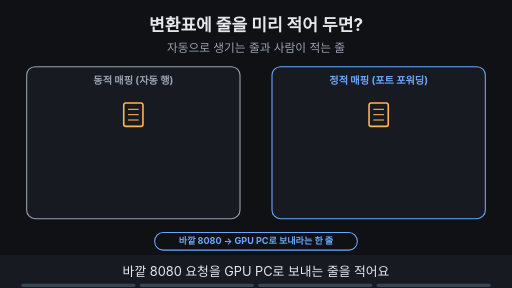
t = 0.00 s
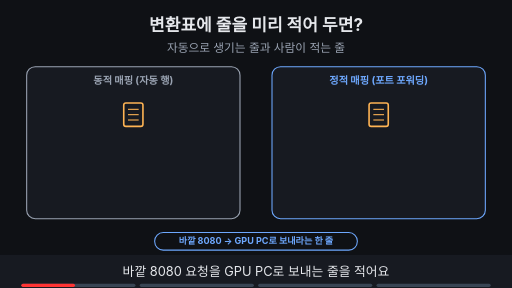
t = 1.88 s
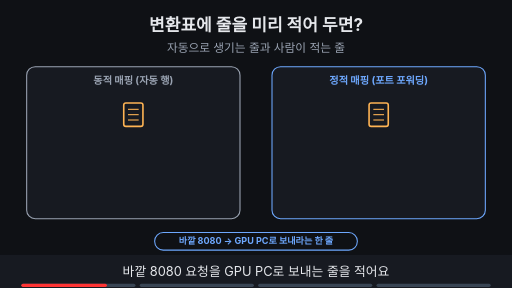
t = 3.00 s
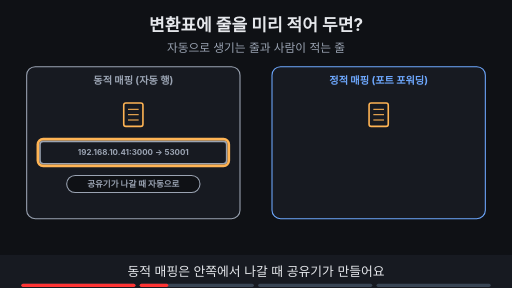
t = 5.00 s
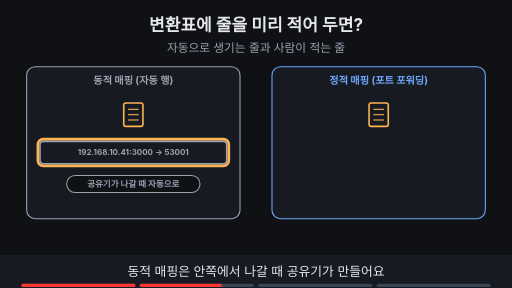
t = 6.88 s
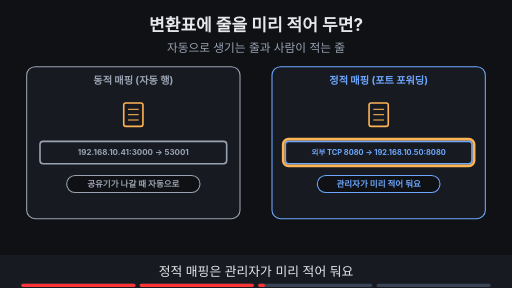
t = 8.24 s

The animated SVG that drew these frames (rendered in a browser with its animation timeline set to each time). Animation: 14 SMIL elements (animate=14); frames cover the first 8.24 s, repeats indefinitely.

<svg xmlns="http://www.w3.org/2000/svg" viewBox="0 0 960 540" width="960" height="540" font-family="-apple-system,'Apple SD Gothic Neo','Segoe UI',sans-serif">
<title>변환표에 줄을 미리 적어 두면?</title>
<rect width="960" height="540" fill="#0f1115"/>
<text x="480" y="58" text-anchor="middle" font-size="32" font-weight="700" fill="#e6e8ec">변환표에 줄을 미리 적어 두면?</text>
<text x="480" y="98" text-anchor="middle" font-size="22" fill="#9aa3b2">자동으로 생기는 줄과 사람이 적는 줄</text>
<rect x="50" y="125" width="400" height="285" rx="16" fill="#171a21" stroke="#9aa3b2" stroke-width="2"/><text x="250" y="158" text-anchor="middle" font-size="19" font-weight="700" fill="#9aa3b2">동적 매핑 (자동 행)</text><rect x="232" y="193" width="36" height="44" rx="4" fill="#171a21" stroke="#ffb454" stroke-width="3"/><line x1="240" y1="205" x2="260" y2="205" stroke="#ffb454" stroke-width="2"/><line x1="240" y1="215" x2="260" y2="215" stroke="#ffb454" stroke-width="2"/><line x1="240" y1="225" x2="260" y2="225" stroke="#ffb454" stroke-width="2"/><rect x="510" y="125" width="400" height="285" rx="16" fill="#171a21" stroke="#6ea8fe" stroke-width="2"/><text x="710" y="158" text-anchor="middle" font-size="19" font-weight="700" fill="#6ea8fe">정적 매핑 (포트 포워딩)</text><rect x="692" y="193" width="36" height="44" rx="4" fill="#171a21" stroke="#ffb454" stroke-width="3"/><line x1="700" y1="205" x2="720" y2="205" stroke="#ffb454" stroke-width="2"/><line x1="700" y1="215" x2="720" y2="215" stroke="#ffb454" stroke-width="2"/><line x1="700" y1="225" x2="720" y2="225" stroke="#ffb454" stroke-width="2"/><g opacity="1"><animate attributeName="opacity" values="1;1;0;0" keyTimes="0;0.235;0.250;1" dur="16s" repeatCount="indefinite"/><rect x="290" y="436" width="380" height="33" rx="16" fill="#0f1115" stroke="#6ea8fe" stroke-width="2"/><text x="480" y="458.12" text-anchor="middle" font-size="17" font-weight="700" fill="#6ea8fe">바깥 8080 → GPU PC로 보내라는 한 줄</text></g><g opacity="0"><animate attributeName="opacity" values="0;0;1;1" keyTimes="0;0.250;0.265;1" dur="16s" repeatCount="indefinite"/><rect x="75" y="265" width="350" height="42" rx="6" fill="#171a21" stroke="#9aa3b2" stroke-width="3"/><text x="250.0" y="291.4" text-anchor="middle" font-size="15" font-weight="700" fill="#9aa3b2">192.168.10.41:3000 → 53001</text><rect x="125" y="329" width="250" height="32" rx="16" fill="#0f1115" stroke="#9aa3b2" stroke-width="2"/><text x="250" y="350.76" text-anchor="middle" font-size="16" font-weight="700" fill="#9aa3b2">공유기가 나갈 때 자동으로</text></g><g opacity="0"><animate attributeName="opacity" values="0;0;1;1;0;0" keyTimes="0;0.250;0.265;0.485;0.500;1" dur="16s" repeatCount="indefinite"/><rect x="71" y="261" width="358" height="50" rx="10" fill="none" stroke="#ffb454" stroke-width="5"/></g><g opacity="0"><animate attributeName="opacity" values="0;0;1;1" keyTimes="0;0.500;0.515;1" dur="16s" repeatCount="indefinite"/><rect x="535" y="265" width="350" height="42" rx="6" fill="#171a21" stroke="#6ea8fe" stroke-width="3"/><text x="710.0" y="291.04" text-anchor="middle" font-size="14" font-weight="700" fill="#6ea8fe">외부 TCP 8080 → 192.168.10.50:8080</text><rect x="595" y="329" width="230" height="32" rx="16" fill="#0f1115" stroke="#6ea8fe" stroke-width="2"/><text x="710" y="350.76" text-anchor="middle" font-size="16" font-weight="700" fill="#6ea8fe">관리자가 미리 적어 둬요</text></g><g opacity="0"><animate attributeName="opacity" values="0;0;1;1;0;0" keyTimes="0;0.500;0.515;0.735;0.750;1" dur="16s" repeatCount="indefinite"/><rect x="531" y="261" width="358" height="50" rx="10" fill="none" stroke="#ffb454" stroke-width="5"/></g><g opacity="0"><animate attributeName="opacity" values="0;0;1;1" keyTimes="0;0.750;0.765;1" dur="16s" repeatCount="indefinite"/><rect x="290" y="436" width="380" height="33" rx="16" fill="#ffb454" stroke="#ffb454" stroke-width="2"/><text x="480" y="458.12" text-anchor="middle" font-size="17" font-weight="700" fill="#0f1115">포트 포워딩 = 직접 적는 정적 매핑</text></g>
<rect x="0" y="478" width="960" height="62" fill="#171a21"/>
<g opacity="1"><animate attributeName="opacity" values="1;1;0;0" keyTimes="0;0.235;0.250;1" dur="16s" repeatCount="indefinite"/><text x="480" y="518" text-anchor="middle" font-size="24" fill="#e6e8ec">바깥 8080 요청을 GPU PC로 보내는 줄을 적어요</text></g>
<g opacity="0"><animate attributeName="opacity" values="0;0;1;1;0;0" keyTimes="0;0.250;0.265;0.485;0.500;1" dur="16s" repeatCount="indefinite"/><text x="480" y="518" text-anchor="middle" font-size="24" fill="#e6e8ec">동적 매핑은 안쪽에서 나갈 때 공유기가 만들어요</text></g>
<g opacity="0"><animate attributeName="opacity" values="0;0;1;1;0;0" keyTimes="0;0.500;0.515;0.735;0.750;1" dur="16s" repeatCount="indefinite"/><text x="480" y="518" text-anchor="middle" font-size="24" fill="#e6e8ec">정적 매핑은 관리자가 미리 적어 둬요</text></g>
<g opacity="0"><animate attributeName="opacity" values="0;0;1;1" keyTimes="0;0.750;0.765;1" dur="16s" repeatCount="indefinite"/><text x="480" y="518" text-anchor="middle" font-size="24" fill="#e6e8ec">포트 포워딩은 직접 적는 정적 매핑이에요</text></g>

<g aria-label="재생 진행 막대" data-stage-count="4"><g class="progress-segment" data-stage="1"><rect x="40" y="532" width="214" height="6" rx="3" fill="#394554"/><rect x="40" y="532" width="0" height="6" rx="3" fill="#ff3434"><animate attributeName="width" values="0;214;214" keyTimes="0;0.250000;1" dur="16s" repeatCount="indefinite"/></rect></g><g class="progress-segment" data-stage="2"><rect x="262" y="532" width="214" height="6" rx="3" fill="#394554"/><rect x="262" y="532" width="0" height="6" rx="3" fill="#ff3434"><animate attributeName="width" values="0;0;214;214" keyTimes="0;0.250000;0.500000;1" dur="16s" repeatCount="indefinite"/></rect></g><g class="progress-segment" data-stage="3"><rect x="484" y="532" width="214" height="6" rx="3" fill="#394554"/><rect x="484" y="532" width="0" height="6" rx="3" fill="#ff3434"><animate attributeName="width" values="0;0;214;214" keyTimes="0;0.500000;0.750000;1" dur="16s" repeatCount="indefinite"/></rect></g><g class="progress-segment" data-stage="4"><rect x="706" y="532" width="214" height="6" rx="3" fill="#394554"/><rect x="706" y="532" width="0" height="6" rx="3" fill="#ff3434"><animate attributeName="width" values="0;0;214" keyTimes="0;0.750000;1" dur="16s" repeatCount="indefinite"/></rect></g></g></svg>
